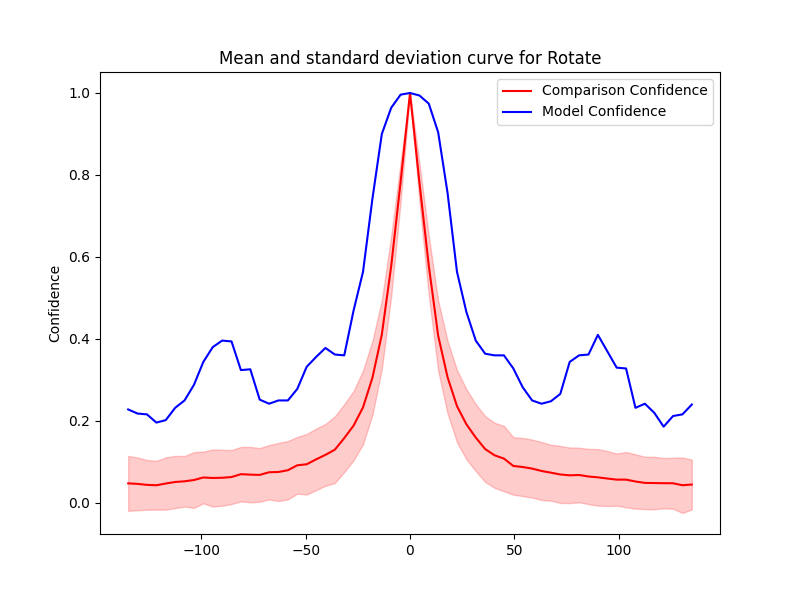

Data behind this chart, as committed beside it:
Severity, Mean, Std, Accuracy, Time Taken
0.0, 1.0, 0.0, 1.0, 0.8825
4.5, 0.7826, 0.0467, 0.994, 0.9197
9.0, 0.5784, 0.07254, 0.974, 0.8791
13.5, 0.4078, 0.08572, 0.904, 4.067
18.0, 0.3065, 0.08846, 0.756, 2.179
22.5, 0.2362, 0.08809, 0.564, 18.81
27.0, 0.192, 0.08554, 0.466, 12.28
31.5, 0.1594, 0.08166, 0.396, 11.4
36.0, 0.1314, 0.08024, 0.364, 11.84
40.5, 0.1162, 0.07941, 0.36, 19.47
45.0, 0.1081, 0.07962, 0.36, 11.48
49.5, 0.09017, 0.07005, 0.328, 20.61
54.0, 0.08757, 0.07092, 0.282, 14.41
58.5, 0.08373, 0.07072, 0.25, 15.01
63.0, 0.07796, 0.07065, 0.242, 11.27
67.5, 0.07377, 0.06828, 0.248, 11.25
72.0, 0.06942, 0.06946, 0.266, 10.78
76.5, 0.06732, 0.06778, 0.344, 10.88
81.0, 0.06811, 0.06672, 0.36, 23.13
85.5, 0.06444, 0.06734, 0.362, 14.39
90.0, 0.06241, 0.06897, 0.41, 11.17
94.5, 0.05951, 0.06698, 0.37, 18.84
99.0, 0.05682, 0.06365, 0.33, 11.25
103.5, 0.0568, 0.06748, 0.328, 8.918
108.0, 0.0523, 0.06618, 0.232, 5.966
112.5, 0.04885, 0.06395, 0.242, 3.183
117.0, 0.04849, 0.06406, 0.22, 3.2
121.5, 0.04811, 0.06138, 0.186, 5.633
126.0, 0.04796, 0.06212, 0.212, 4.106
130.5, 0.04315, 0.06774, 0.216, 3.34
135.0, 0.04489, 0.06088, 0.24, 3.247
-0.0, 1.0, 0.0, 1.0, 2.622
-4.5, 0.7829, 0.04801, 0.996, 3.195
-9.0, 0.5782, 0.07337, 0.964, 3.777
-13.5, 0.4107, 0.08414, 0.9, 2.884
-18.0, 0.3053, 0.09007, 0.742, 2.761
-22.5, 0.2332, 0.08988, 0.564, 3.553
-27.0, 0.1888, 0.08461, 0.47, 1.513
-31.5, 0.158, 0.08276, 0.36, 3.421
-36.0, 0.13, 0.08137, 0.362, 5.637
-40.5, 0.1172, 0.07535, 0.378, 3.74
-45.0, 0.1062, 0.07512, 0.356, 1.204
-49.5, 0.0943, 0.07384, 0.332, 3.087
-54.0, 0.09176, 0.06916, 0.278, 4.542
-58.5, 0.07977, 0.07125, 0.25, 2.24
-63.0, 0.0755, 0.07079, 0.25, 1.752
-67.5, 0.07479, 0.06638, 0.242, 3.15
-72.0, 0.06832, 0.06548, 0.252, 1.961
-76.5, 0.069, 0.06756, 0.326, 2.566
-81.0, 0.07011, 0.06646, 0.324, 5.581
-85.5, 0.06311, 0.06581, 0.394, 3.51
-90.0, 0.06135, 0.0682, 0.396, 3.431
-94.5, 0.06082, 0.06979, 0.38, 5.604
-99.0, 0.06211, 0.06304, 0.344, 3.454
-103.5, 0.05586, 0.06804, 0.288, 1.351
-108.0, 0.05273, 0.06167, 0.25, 3.017
-112.5, 0.05106, 0.06372, 0.232, 5.175
-117.0, 0.04737, 0.06363, 0.202, 7.368
-121.5, 0.04309, 0.05965, 0.196, 1.687
-126.0, 0.04405, 0.0607, 0.216, 3.555
... 2 more rows
